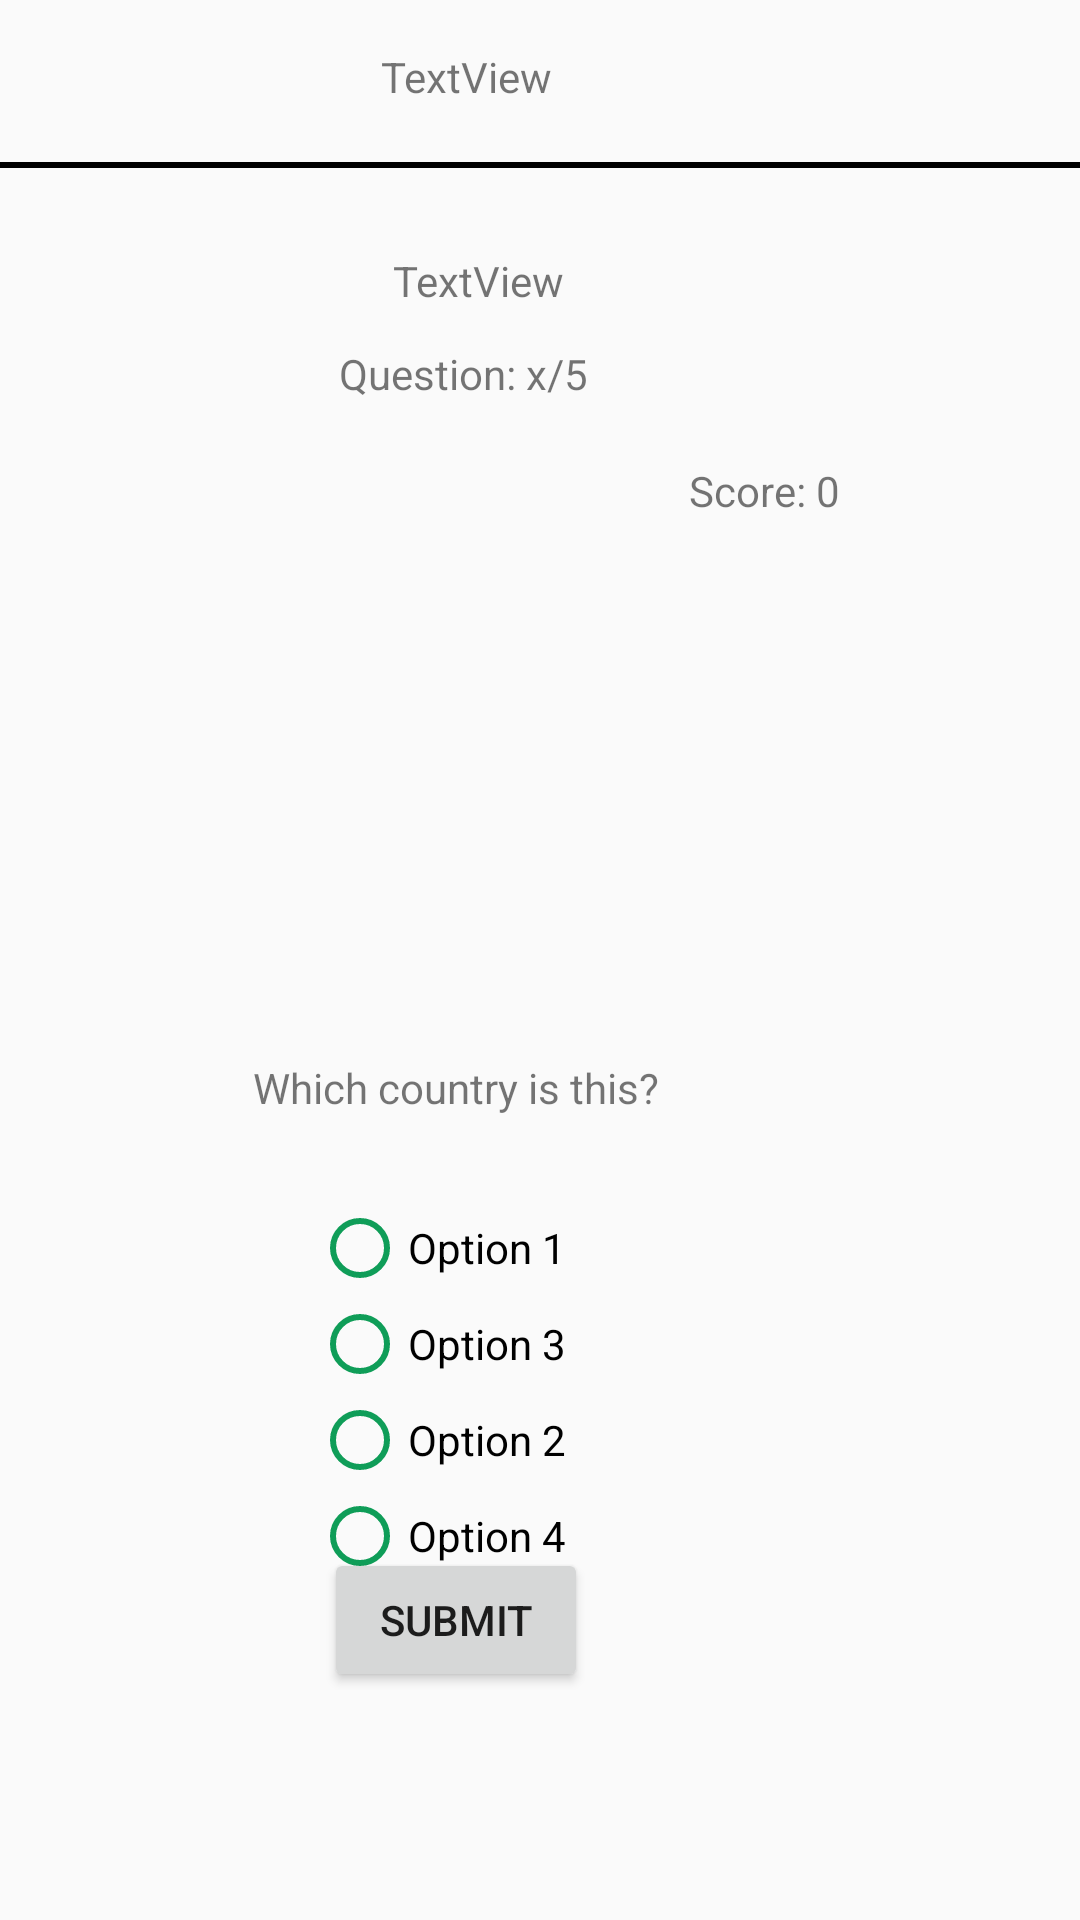

Write the Android layout XML for this screen, with the resource values it uses.
<!-- AndroidManifest.xml: application theme Theme.UNSWLearning -->
<!-- res/layout/easy_quiz.xml -->
<?xml version="1.0" encoding="utf-8"?>
<androidx.constraintlayout.widget.ConstraintLayout xmlns:android="http://schemas.android.com/apk/res/android"
    xmlns:app="http://schemas.android.com/apk/res-auto"
    xmlns:tools="http://schemas.android.com/tools"
    android:layout_width="match_parent"
    android:layout_height="match_parent">

    <View
        android:id="@+id/view"
        android:layout_width="wrap_content"
        android:layout_height="2dp"
        android:layout_marginTop="19dp"
        android:background="#000000"
        app:layout_constraintEnd_toEndOf="parent"
        app:layout_constraintTop_toBottomOf="@+id/quizRegion" />

    <Button
        android:id="@+id/submitButton"
        android:layout_width="wrap_content"
        android:layout_height="wrap_content"
        android:layout_marginEnd="164dp"
        android:layout_marginBottom="76dp"
        android:text="SUBMIT"
        app:layout_constraintBottom_toBottomOf="parent"
        app:layout_constraintEnd_toEndOf="parent" />

    <TextView
        android:id="@+id/quizRegion"
        android:layout_width="wrap_content"
        android:layout_height="wrap_content"
        android:layout_marginTop="16dp"
        android:layout_marginEnd="176dp"
        android:text="TextView"
        app:layout_constraintEnd_toEndOf="parent"
        app:layout_constraintTop_toTopOf="parent" />

    <TextView
        android:id="@+id/quizLevel"
        android:layout_width="wrap_content"
        android:layout_height="wrap_content"
        android:layout_marginTop="28dp"
        android:layout_marginEnd="172dp"
        android:text="TextView"
        app:layout_constraintEnd_toEndOf="parent"
        app:layout_constraintTop_toBottomOf="@+id/view" />

    <TextView
        android:id="@+id/questionCount"
        android:layout_width="wrap_content"
        android:layout_height="wrap_content"
        android:layout_marginTop="12dp"
        android:layout_marginEnd="164dp"
        android:text="Question: x/5"
        app:layout_constraintEnd_toEndOf="parent"
        app:layout_constraintTop_toBottomOf="@+id/quizLevel" />

    <TextView
        android:id="@+id/quizScore"
        android:layout_width="wrap_content"
        android:layout_height="wrap_content"
        android:layout_marginTop="20dp"
        android:layout_marginEnd="80dp"
        android:text="Score: 0"
        app:layout_constraintEnd_toEndOf="parent"
        app:layout_constraintTop_toBottomOf="@+id/questionCount" />

    <ImageView
        android:id="@+id/imageView"
        android:layout_width="157dp"
        android:layout_height="127dp"
        android:layout_marginTop="64dp"
        android:layout_marginEnd="4dp"
        app:layout_constraintEnd_toStartOf="@+id/quizScore"
        app:layout_constraintTop_toBottomOf="@+id/questionCount"
        tools:srcCompat="@tools:sample/avatars" />

    <TextView
        android:id="@+id/textQuestion"
        android:layout_width="wrap_content"
        android:layout_height="wrap_content"
        android:layout_marginTop="28dp"
        android:layout_marginEnd="140dp"
        android:text="Which country is this?"
        app:layout_constraintEnd_toEndOf="parent"
        app:layout_constraintTop_toBottomOf="@+id/imageView" />

    <RadioGroup
        android:id="@+id/rbGroup"
        android:layout_width="200dp"
        android:layout_height="200dp"
        android:layout_marginStart="104dp"
        android:layout_marginTop="28dp"
        android:orientation="vertical"
        app:layout_constraintStart_toStartOf="parent"
        app:layout_constraintTop_toBottomOf="@+id/textQuestion">

        <RadioButton
            android:id="@+id/choiceA"
            android:layout_width="100dp"
            android:layout_height="wrap_content"
            android:text="Option 1" />

        <RadioButton
            android:id="@+id/choiceC"
            android:layout_width="100dp"
            android:layout_height="wrap_content"
            android:text="Option 3" />

        <RadioButton
            android:id="@+id/choiceB"
            android:layout_width="100dp"
            android:layout_height="wrap_content"
            android:text="Option 2" />

        <RadioButton
            android:id="@+id/choiceD"
            android:layout_width="100dp"
            android:layout_height="wrap_content"
            android:text="Option 4" />
    </RadioGroup>

</androidx.constraintlayout.widget.ConstraintLayout>
<!-- resources referenced by this layout -->
<resources>
  <style name="Theme.UNSWLearning" parent="Theme.AppCompat.Light.DarkActionBar">
          
          <item name="colorPrimary">#FFFFFF</item>
          <item name="titleTextColor">#0F9D58</item>
          <item name="colorPrimaryVariant">@color/purple_700</item>
          <item name="colorOnPrimary">#0F9D58</item>
          
          <item name="colorSecondary">@color/teal_200</item>
          <item name="colorSecondaryVariant">@color/teal_700</item>
          <item name="colorOnSecondary">@color/black</item>
          
          <item name="android:statusBarColor" tools:targetApi="l">?attr/colorPrimaryVariant</item>
          
          <item name="android:navigationBarColor">@color/white</item>
          <item name="colorControlNormal">#0F9D58</item>
          //MaterialComponents.DayNight.DarkActionBar
      </style>
  <!-- not gathered from this repository: default colours our renderer supplied (Android Studio template values) -->
  <color name="purple_700">#FF3700B3</color>
  <color name="teal_200">#FF03DAC5</color>
  <color name="teal_700">#FF018786</color>
  <color name="black">#FF000000</color>
  <color name="white">#FFFFFFFF</color>
</resources>
